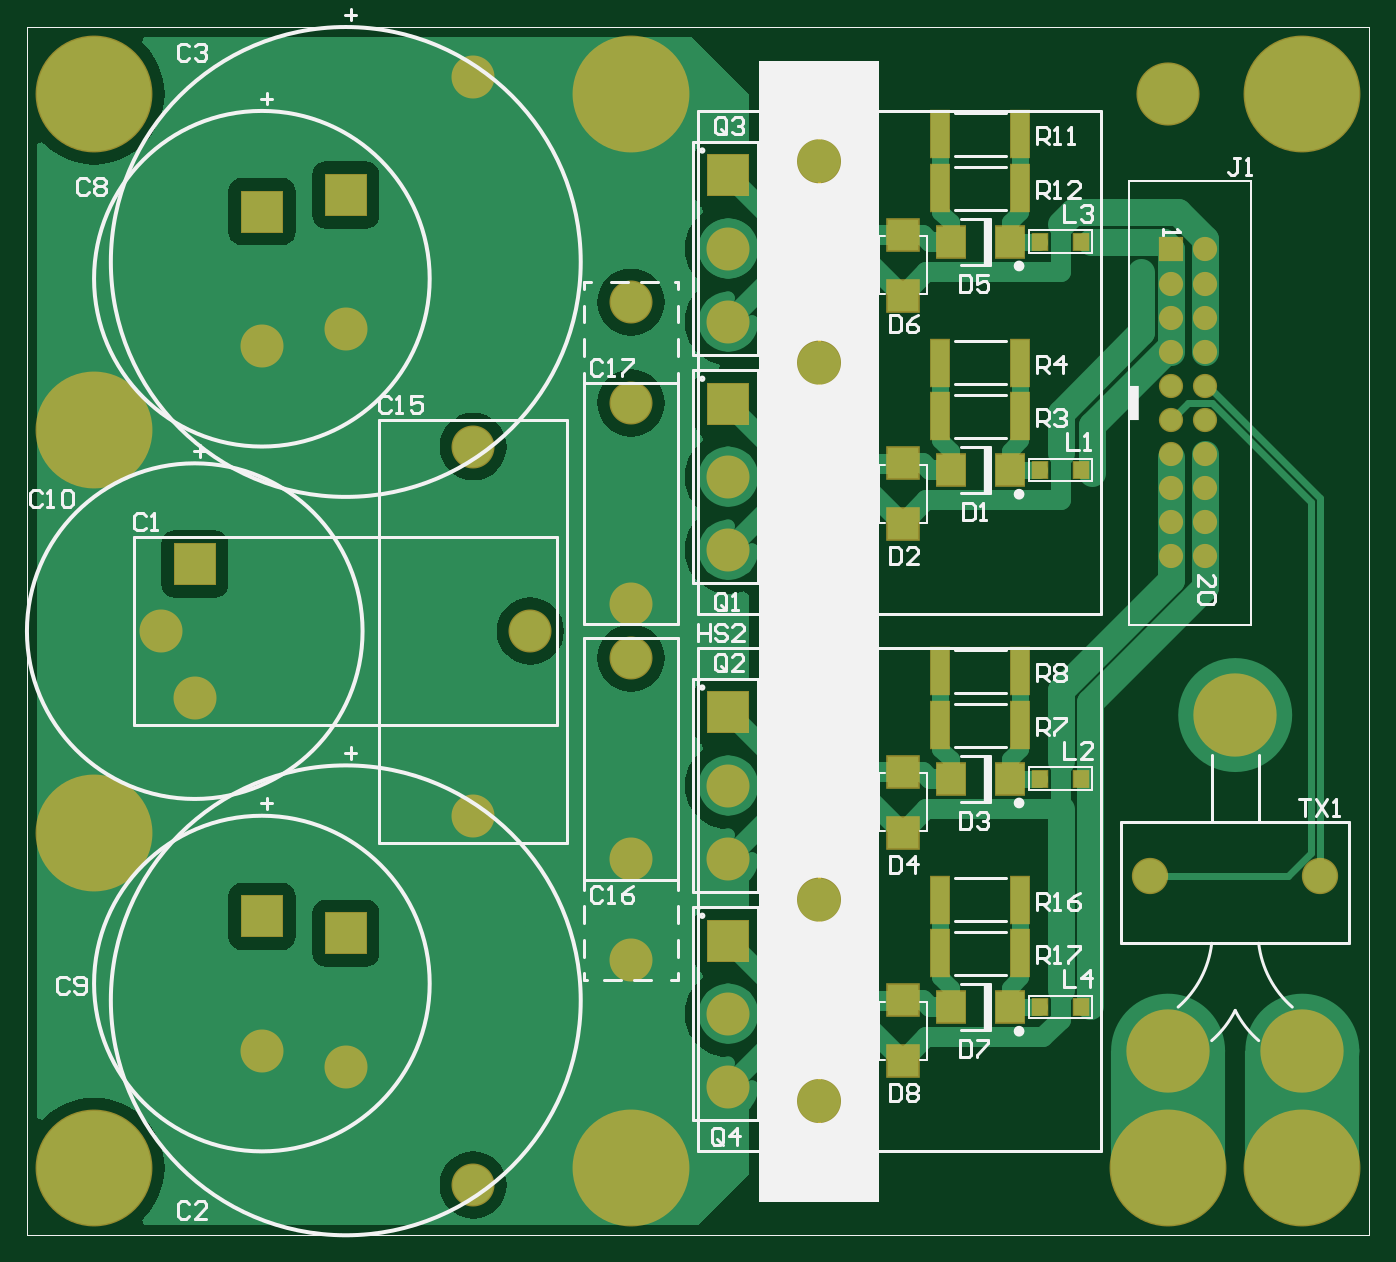
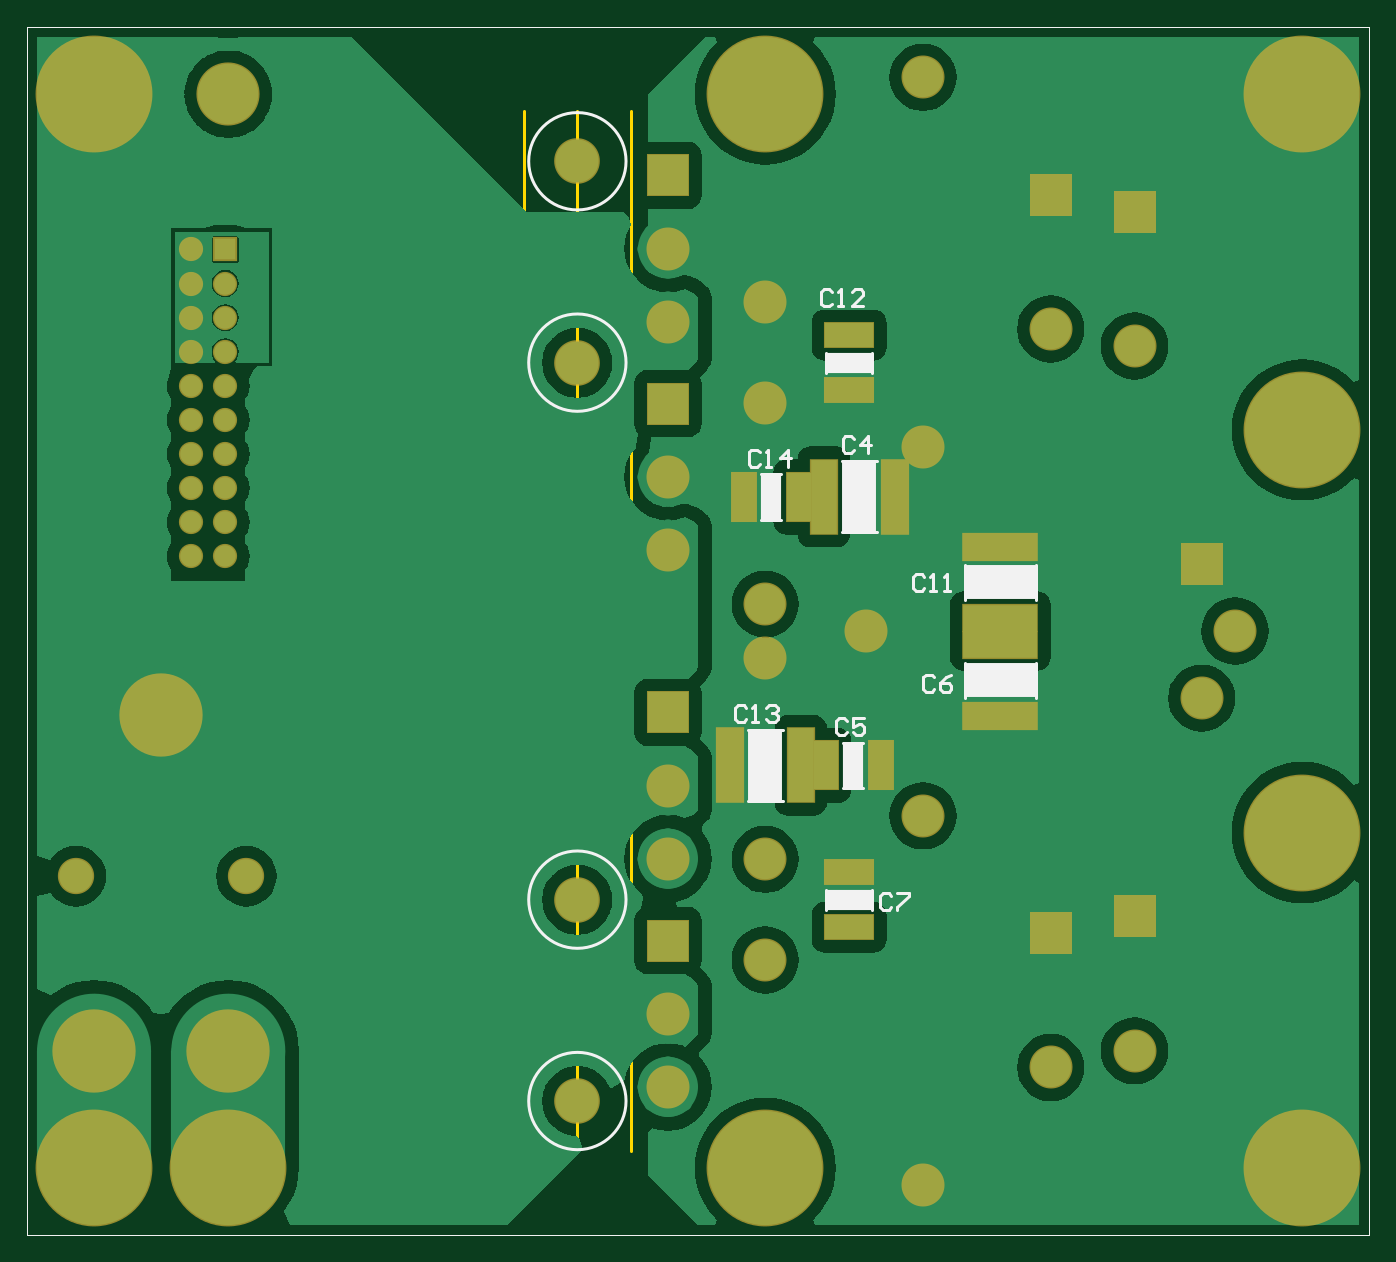
Circuit board: 9 layer files. Board 100.0 x 90.0 mm.
- bottom_copper: QCW Bridge PCBA.GBL (49670 bytes)
- bottom_silk: QCW Bridge PCBA.GBO (3642 bytes)
- paste: QCW Bridge PCBA.GBP (670 bytes)
- bottom_mask: QCW Bridge PCBA.GBS (5347 bytes)
- outline: QCW Bridge PCBA.GM1 (415 bytes)
- top_copper: QCW Bridge PCBA.GTL (24681 bytes)
- top_silk: QCW Bridge PCBA.GTO (20172 bytes)
- paste: QCW Bridge PCBA.GTP (1205 bytes)
- top_mask: QCW Bridge PCBA.GTS (5435 bytes)

=== bottom_copper: QCW Bridge PCBA.GBL (49670 bytes, source omitted) ===
=== bottom_silk: QCW Bridge PCBA.GBO ===
G04 Layer_Color=32896*
%FSLAX25Y25*%
%MOIN*%
G70*
G01*
G75*
%ADD21C,0.00394*%
%ADD37C,0.00787*%
%ADD44C,0.00800*%
%ADD66R,0.13386X0.05905*%
%ADD67R,0.10236X0.20866*%
%ADD68R,0.20866X0.10236*%
%ADD69R,0.05905X0.13386*%
D21*
X0Y-177165D02*
X393701D01*
X0D02*
Y177165D01*
X393701Y-177165D02*
Y177165D01*
X0D02*
X393701D01*
D37*
X246555Y-78740D02*
G03*
X246555Y-78740I-14272J0D01*
G01*
Y-137795D02*
G03*
X246555Y-137795I-14272J0D01*
G01*
Y137795D02*
G03*
X246555Y137795I-14272J0D01*
G01*
Y78740D02*
G03*
X246555Y78740I-14272J0D01*
G01*
X118701Y-19488D02*
Y-9252D01*
X97835Y-19488D02*
Y-9252D01*
Y9252D02*
Y19488D01*
X118701Y9252D02*
Y19488D01*
X172441Y46063D02*
X178347D01*
X172441Y32677D02*
X178347D01*
X144488Y28937D02*
X154724D01*
X144488Y49803D02*
X154724D01*
X159252Y75787D02*
Y81693D01*
X145866Y75787D02*
Y81693D01*
X172047Y-28937D02*
X182283D01*
X172047Y-49803D02*
X182283D01*
X148425Y-46063D02*
X154331D01*
X148425Y-32677D02*
X154331D01*
X145866Y-81693D02*
Y-75787D01*
X159252Y-81693D02*
Y-75787D01*
D44*
X151195Y56331D02*
X152028Y57164D01*
X153694D01*
X154528Y56331D01*
Y52998D01*
X153694Y52165D01*
X152028D01*
X151195Y52998D01*
X147030Y52165D02*
Y57164D01*
X149529Y54664D01*
X146197D01*
X153164Y-26346D02*
X153997Y-25513D01*
X155663D01*
X156496Y-26346D01*
Y-29679D01*
X155663Y-30512D01*
X153997D01*
X153164Y-29679D01*
X148165Y-25513D02*
X151498D01*
Y-28013D01*
X149831Y-27180D01*
X148998D01*
X148165Y-28013D01*
Y-29679D01*
X148998Y-30512D01*
X150665D01*
X151498Y-29679D01*
X127573Y-13551D02*
X128406Y-12718D01*
X130072D01*
X130905Y-13551D01*
Y-16883D01*
X130072Y-17717D01*
X128406D01*
X127573Y-16883D01*
X122575Y-12718D02*
X124241Y-13551D01*
X125907Y-15217D01*
Y-16883D01*
X125074Y-17717D01*
X123408D01*
X122575Y-16883D01*
Y-16050D01*
X123408Y-15217D01*
X125907D01*
X140172Y-77528D02*
X141005Y-76695D01*
X142671D01*
X143504Y-77528D01*
Y-80860D01*
X142671Y-81693D01*
X141005D01*
X140172Y-80860D01*
X138506Y-76695D02*
X135173D01*
Y-77528D01*
X138506Y-80860D01*
Y-81693D01*
X130526Y15976D02*
X131359Y16809D01*
X133025D01*
X133858Y15976D01*
Y12644D01*
X133025Y11811D01*
X131359D01*
X130526Y12644D01*
X128860Y11811D02*
X127194D01*
X128027D01*
Y16809D01*
X128860Y15976D01*
X124695Y11811D02*
X123028D01*
X123862D01*
Y16809D01*
X124695Y15976D01*
X157580Y99387D02*
X158413Y100220D01*
X160079D01*
X160912Y99387D01*
Y96054D01*
X160079Y95221D01*
X158413D01*
X157580Y96054D01*
X155913Y95221D02*
X154247D01*
X155080D01*
Y100220D01*
X155913Y99387D01*
X148416Y95221D02*
X151748D01*
X148416Y98554D01*
Y99387D01*
X149249Y100220D01*
X150915D01*
X151748Y99387D01*
X182691Y-22410D02*
X183524Y-21576D01*
X185191D01*
X186024Y-22410D01*
Y-25742D01*
X185191Y-26575D01*
X183524D01*
X182691Y-25742D01*
X181025Y-26575D02*
X179359D01*
X180192D01*
Y-21576D01*
X181025Y-22410D01*
X176860D02*
X176027Y-21576D01*
X174361D01*
X173528Y-22410D01*
Y-23243D01*
X174361Y-24076D01*
X175194D01*
X174361D01*
X173528Y-24909D01*
Y-25742D01*
X174361Y-26575D01*
X176027D01*
X176860Y-25742D01*
X178754Y52394D02*
X179587Y53227D01*
X181254D01*
X182087Y52394D01*
Y49061D01*
X181254Y48228D01*
X179587D01*
X178754Y49061D01*
X177088Y48228D02*
X175422D01*
X176255D01*
Y53227D01*
X177088Y52394D01*
X170424Y48228D02*
Y53227D01*
X172923Y50727D01*
X169591D01*
D66*
X152559Y-78740D02*
D03*
Y78740D02*
D03*
D67*
X177165Y-39370D02*
D03*
X149606Y39370D02*
D03*
D68*
X108268Y14370D02*
D03*
Y-14370D02*
D03*
D69*
X151378Y-39370D02*
D03*
X175394Y39370D02*
D03*
M02*

=== paste: QCW Bridge PCBA.GBP ===
G04 Layer_Color=128*
%FSLAX25Y25*%
%MOIN*%
G70*
G01*
G75*
%ADD21C,0.00394*%
%ADD33R,0.21654X0.07480*%
%ADD34R,0.07087X0.14173*%
%ADD35R,0.07480X0.21654*%
%ADD36R,0.14173X0.07087*%
D21*
X0Y-177165D02*
X393701D01*
X0D02*
Y177165D01*
X393701Y-177165D02*
Y177165D01*
X0D02*
X393701D01*
D33*
X108268Y-24803D02*
D03*
Y-3937D02*
D03*
Y24803D02*
D03*
Y3937D02*
D03*
D34*
X183465Y39370D02*
D03*
X167323D02*
D03*
X143307Y-39370D02*
D03*
X159449D02*
D03*
D35*
X139173Y39370D02*
D03*
X160039D02*
D03*
X187598Y-39370D02*
D03*
X166732D02*
D03*
D36*
X152559Y70669D02*
D03*
Y86811D02*
D03*
Y-70669D02*
D03*
Y-86811D02*
D03*
M02*

=== bottom_mask: QCW Bridge PCBA.GBS ===
G04 Layer_Color=16711935*
%FSLAX25Y25*%
%MOIN*%
G70*
G01*
G75*
%ADD21C,0.00394*%
%ADD51C,0.24422*%
%ADD52C,0.10642*%
%ADD53C,0.34265*%
%ADD54C,0.18516*%
%ADD55C,0.12611*%
%ADD56R,0.07099X0.07099*%
%ADD57C,0.07099*%
%ADD58C,0.13398*%
%ADD59R,0.12611X0.12611*%
%ADD60C,0.04737*%
%ADD61R,0.22453X0.08280*%
%ADD62R,0.07887X0.14973*%
%ADD63R,0.08280X0.22453*%
%ADD64R,0.14973X0.07887*%
%ADD65C,0.05800*%
D21*
X0Y-177165D02*
X393701D01*
X0D02*
Y177165D01*
X393701Y-177165D02*
Y177165D01*
X0D02*
X393701D01*
D51*
X354330Y-24607D02*
D03*
X374015Y-123032D02*
D03*
X334645D02*
D03*
D52*
X379330Y-71851D02*
D03*
X329330D02*
D03*
D53*
X334646Y-157480D02*
D03*
X374016D02*
D03*
X177165D02*
D03*
Y157480D02*
D03*
X19685Y-157480D02*
D03*
Y157480D02*
D03*
X374016Y157480D02*
D03*
X19685Y59055D02*
D03*
Y-59055D02*
D03*
D54*
X334646Y157480D02*
D03*
D55*
X130905Y-162402D02*
D03*
X130905Y162402D02*
D03*
X205709Y-133661D02*
D03*
Y-112205D02*
D03*
Y112205D02*
D03*
Y90748D02*
D03*
Y23819D02*
D03*
Y45276D02*
D03*
Y-45276D02*
D03*
Y-66732D02*
D03*
X147638Y0D02*
D03*
X39370D02*
D03*
X93504Y88583D02*
D03*
X68898Y83661D02*
D03*
X49213Y-19685D02*
D03*
X68898Y-123031D02*
D03*
X93504Y-127953D02*
D03*
X130905Y54134D02*
D03*
Y-54134D02*
D03*
X177165Y96457D02*
D03*
Y66929D02*
D03*
Y7874D02*
D03*
Y-96457D02*
D03*
Y-66929D02*
D03*
Y-7874D02*
D03*
D56*
X335551Y111929D02*
D03*
D57*
X345551D02*
D03*
X335551Y101929D02*
D03*
X345551D02*
D03*
X335551Y91929D02*
D03*
X345551D02*
D03*
X335551Y81929D02*
D03*
X345551D02*
D03*
X335551Y71929D02*
D03*
X345551D02*
D03*
X335551Y61929D02*
D03*
X345551D02*
D03*
X335551Y51929D02*
D03*
X345551D02*
D03*
X335551Y41929D02*
D03*
X345551D02*
D03*
X335551Y31929D02*
D03*
X345551D02*
D03*
X335551Y21929D02*
D03*
X345551D02*
D03*
D58*
X232283Y-78740D02*
D03*
Y-137795D02*
D03*
Y137795D02*
D03*
Y78740D02*
D03*
D59*
X205709Y-90748D02*
D03*
Y133661D02*
D03*
Y66732D02*
D03*
Y-23819D02*
D03*
X93504Y127953D02*
D03*
X68898Y123031D02*
D03*
X49213Y19685D02*
D03*
X68898Y-83661D02*
D03*
X93504Y-88583D02*
D03*
D60*
X341535Y-145547D02*
D03*
X348425Y-157480D02*
D03*
X346579Y-150591D02*
D03*
Y-164370D02*
D03*
X334646Y-171260D02*
D03*
X341535Y-169414D02*
D03*
X327756D02*
D03*
X320866Y-157480D02*
D03*
X322712Y-164370D02*
D03*
X327756Y-145547D02*
D03*
X334646Y-143701D02*
D03*
X322712Y-150591D02*
D03*
X380906Y-145547D02*
D03*
X387795Y-157480D02*
D03*
X385949Y-150591D02*
D03*
Y-164370D02*
D03*
X374016Y-171260D02*
D03*
X380906Y-169414D02*
D03*
X367126D02*
D03*
X360236Y-157480D02*
D03*
X362082Y-164370D02*
D03*
Y-150591D02*
D03*
X374016Y-143701D02*
D03*
X367126Y-145547D02*
D03*
X165232Y-150591D02*
D03*
X177165Y-143701D02*
D03*
X170276Y-145547D02*
D03*
X165232Y-164370D02*
D03*
X163386Y-157480D02*
D03*
X170276Y-169414D02*
D03*
X184055D02*
D03*
X177165Y-171260D02*
D03*
X189099Y-164370D02*
D03*
Y-150591D02*
D03*
X190945Y-157480D02*
D03*
X184055Y-145547D02*
D03*
X7752Y164370D02*
D03*
X19685Y171260D02*
D03*
X12795Y169414D02*
D03*
X7752Y150591D02*
D03*
X5906Y157480D02*
D03*
X12795Y145547D02*
D03*
X26575D02*
D03*
X19685Y143701D02*
D03*
X31618Y150591D02*
D03*
Y164370D02*
D03*
X33465Y157480D02*
D03*
X26575Y169414D02*
D03*
X165232Y164370D02*
D03*
X177165Y171260D02*
D03*
X170276Y169414D02*
D03*
X165232Y150591D02*
D03*
X163386Y157480D02*
D03*
X170276Y145547D02*
D03*
X184055D02*
D03*
X177165Y143701D02*
D03*
X189099Y150591D02*
D03*
Y164370D02*
D03*
X190945Y157480D02*
D03*
X184055Y169414D02*
D03*
X380906Y169414D02*
D03*
X387795Y157480D02*
D03*
X385949Y164370D02*
D03*
Y150591D02*
D03*
X374016Y143701D02*
D03*
X380906Y145547D02*
D03*
X367126D02*
D03*
X360236Y157480D02*
D03*
X362082Y150591D02*
D03*
X367126Y169414D02*
D03*
X374016Y171260D02*
D03*
X362082Y164370D02*
D03*
X7752Y65945D02*
D03*
X19685Y72835D02*
D03*
X12795Y70989D02*
D03*
X7752Y52165D02*
D03*
X5906Y59055D02*
D03*
X12795Y47122D02*
D03*
X26575D02*
D03*
X19685Y45276D02*
D03*
X31618Y52165D02*
D03*
Y65945D02*
D03*
X33465Y59055D02*
D03*
X26575Y70989D02*
D03*
X7752Y-52165D02*
D03*
X19685Y-45276D02*
D03*
X12795Y-47122D02*
D03*
X7752Y-65945D02*
D03*
X5906Y-59055D02*
D03*
X12795Y-70989D02*
D03*
X26575D02*
D03*
X19685Y-72835D02*
D03*
X31618Y-65945D02*
D03*
Y-52165D02*
D03*
X33465Y-59055D02*
D03*
X26575Y-47122D02*
D03*
D61*
X108268Y-24803D02*
D03*
Y-3937D02*
D03*
Y24803D02*
D03*
Y3937D02*
D03*
D62*
X183465Y39370D02*
D03*
X167323D02*
D03*
X143307Y-39370D02*
D03*
X159449D02*
D03*
D63*
X139173Y39370D02*
D03*
X160039D02*
D03*
X187598Y-39370D02*
D03*
X166732D02*
D03*
D64*
X152559Y70669D02*
D03*
Y86811D02*
D03*
Y-70669D02*
D03*
Y-86811D02*
D03*
D65*
X148622D02*
D03*
X156496D02*
D03*
X160039Y33465D02*
D03*
Y39370D02*
D03*
Y45276D02*
D03*
X148622Y86811D02*
D03*
X156496D02*
D03*
X166732Y-45276D02*
D03*
Y-39370D02*
D03*
Y-33465D02*
D03*
X114173Y-3937D02*
D03*
X102362D02*
D03*
Y3937D02*
D03*
X114173D02*
D03*
X167323Y35433D02*
D03*
Y43307D02*
D03*
X159449Y-35433D02*
D03*
Y-43307D02*
D03*
X108268Y-3937D02*
D03*
Y3937D02*
D03*
M02*

=== outline: QCW Bridge PCBA.GM1 ===
G04 Layer_Color=16711935*
%FSLAX25Y25*%
%MOIN*%
G70*
G01*
G75*
%ADD21C,0.00394*%
%ADD37C,0.00787*%
D21*
X0Y-177165D02*
X393701D01*
X0D02*
Y177165D01*
X393701Y-177165D02*
Y177165D01*
X0D02*
X393701D01*
D37*
X232283Y-152559D02*
Y-4921D01*
X248031Y-152559D02*
Y-4921D01*
X216535Y-152559D02*
Y-4921D01*
Y4921D02*
Y152559D01*
X248031Y4921D02*
Y152559D01*
X232283Y4921D02*
Y152559D01*
M02*

=== top_copper: QCW Bridge PCBA.GTL (24681 bytes, source omitted) ===
=== top_silk: QCW Bridge PCBA.GTO (20172 bytes, source omitted) ===
=== paste: QCW Bridge PCBA.GTP ===
G04 Layer_Color=8421504*
%FSLAX25Y25*%
%MOIN*%
G70*
G01*
G75*
%ADD12R,0.08268X0.09055*%
%ADD13R,0.05315X0.13386*%
%ADD14R,0.09055X0.09055*%
%ADD15R,0.04331X0.04724*%
%ADD21C,0.00394*%
D12*
X270866Y-110236D02*
D03*
X288189D02*
D03*
X270866Y114173D02*
D03*
X288189D02*
D03*
Y-43307D02*
D03*
X270866D02*
D03*
X288189Y47244D02*
D03*
X270866D02*
D03*
D13*
X291240Y-94488D02*
D03*
X267815D02*
D03*
X291240Y-78740D02*
D03*
X267815D02*
D03*
X291240Y129921D02*
D03*
X267815D02*
D03*
X291240Y145669D02*
D03*
X267815D02*
D03*
X291240Y-11811D02*
D03*
X267815D02*
D03*
X291240Y-27559D02*
D03*
X267815D02*
D03*
X291240Y78740D02*
D03*
X267815D02*
D03*
X291240Y62992D02*
D03*
X267815D02*
D03*
D14*
X256890Y-125984D02*
D03*
Y-108268D02*
D03*
Y98425D02*
D03*
Y116142D02*
D03*
Y-59055D02*
D03*
Y-41339D02*
D03*
Y31496D02*
D03*
Y49213D02*
D03*
D15*
X309252Y47244D02*
D03*
X297047D02*
D03*
X309252Y-43307D02*
D03*
X297047D02*
D03*
X309252Y114173D02*
D03*
X297047D02*
D03*
X309252Y-110236D02*
D03*
X297047D02*
D03*
D21*
X0Y-177165D02*
X393701D01*
X0D02*
Y177165D01*
X393701Y-177165D02*
Y177165D01*
X0D02*
X393701D01*
M02*

=== top_mask: QCW Bridge PCBA.GTS ===
G04 Layer_Color=8388736*
%FSLAX25Y25*%
%MOIN*%
G70*
G01*
G75*
%ADD21C,0.00394*%
%ADD47R,0.09068X0.09855*%
%ADD48R,0.06115X0.14186*%
%ADD49R,0.09855X0.09855*%
%ADD50R,0.05131X0.05524*%
%ADD51C,0.24422*%
%ADD52C,0.10642*%
%ADD53C,0.34265*%
%ADD54C,0.18516*%
%ADD55C,0.12611*%
%ADD56R,0.07099X0.07099*%
%ADD57C,0.07099*%
%ADD58C,0.13398*%
%ADD59R,0.12611X0.12611*%
%ADD60C,0.04737*%
D21*
X0Y-177165D02*
X393701D01*
X0D02*
Y177165D01*
X393701Y-177165D02*
Y177165D01*
X0D02*
X393701D01*
D47*
X270866Y-110236D02*
D03*
X288189D02*
D03*
X270866Y114173D02*
D03*
X288189D02*
D03*
Y-43307D02*
D03*
X270866D02*
D03*
X288189Y47244D02*
D03*
X270866D02*
D03*
D48*
X291240Y-94488D02*
D03*
X267815D02*
D03*
X291240Y-78740D02*
D03*
X267815D02*
D03*
X291240Y129921D02*
D03*
X267815D02*
D03*
X291240Y145669D02*
D03*
X267815D02*
D03*
X291240Y-11811D02*
D03*
X267815D02*
D03*
X291240Y-27559D02*
D03*
X267815D02*
D03*
X291240Y78740D02*
D03*
X267815D02*
D03*
X291240Y62992D02*
D03*
X267815D02*
D03*
D49*
X256890Y-125984D02*
D03*
Y-108268D02*
D03*
Y98425D02*
D03*
Y116142D02*
D03*
Y-59055D02*
D03*
Y-41339D02*
D03*
Y31496D02*
D03*
Y49213D02*
D03*
D50*
X309252Y47244D02*
D03*
X297047D02*
D03*
X309252Y-43307D02*
D03*
X297047D02*
D03*
X309252Y114173D02*
D03*
X297047D02*
D03*
X309252Y-110236D02*
D03*
X297047D02*
D03*
D51*
X354330Y-24607D02*
D03*
X374015Y-123032D02*
D03*
X334645D02*
D03*
D52*
X379330Y-71851D02*
D03*
X329330D02*
D03*
D53*
X334646Y-157480D02*
D03*
X374016D02*
D03*
X177165D02*
D03*
Y157480D02*
D03*
X19685Y-157480D02*
D03*
Y157480D02*
D03*
X374016Y157480D02*
D03*
X19685Y59055D02*
D03*
Y-59055D02*
D03*
D54*
X334646Y157480D02*
D03*
D55*
X130905Y-162402D02*
D03*
X130905Y162402D02*
D03*
X205709Y-133661D02*
D03*
Y-112205D02*
D03*
Y112205D02*
D03*
Y90748D02*
D03*
Y23819D02*
D03*
Y45276D02*
D03*
Y-45276D02*
D03*
Y-66732D02*
D03*
X147638Y0D02*
D03*
X39370D02*
D03*
X93504Y88583D02*
D03*
X68898Y83661D02*
D03*
X49213Y-19685D02*
D03*
X68898Y-123031D02*
D03*
X93504Y-127953D02*
D03*
X130905Y54134D02*
D03*
Y-54134D02*
D03*
X177165Y96457D02*
D03*
Y66929D02*
D03*
Y7874D02*
D03*
Y-96457D02*
D03*
Y-66929D02*
D03*
Y-7874D02*
D03*
D56*
X335551Y111929D02*
D03*
D57*
X345551D02*
D03*
X335551Y101929D02*
D03*
X345551D02*
D03*
X335551Y91929D02*
D03*
X345551D02*
D03*
X335551Y81929D02*
D03*
X345551D02*
D03*
X335551Y71929D02*
D03*
X345551D02*
D03*
X335551Y61929D02*
D03*
X345551D02*
D03*
X335551Y51929D02*
D03*
X345551D02*
D03*
X335551Y41929D02*
D03*
X345551D02*
D03*
X335551Y31929D02*
D03*
X345551D02*
D03*
X335551Y21929D02*
D03*
X345551D02*
D03*
D58*
X232283Y-78740D02*
D03*
Y-137795D02*
D03*
Y137795D02*
D03*
Y78740D02*
D03*
D59*
X205709Y-90748D02*
D03*
Y133661D02*
D03*
Y66732D02*
D03*
Y-23819D02*
D03*
X93504Y127953D02*
D03*
X68898Y123031D02*
D03*
X49213Y19685D02*
D03*
X68898Y-83661D02*
D03*
X93504Y-88583D02*
D03*
D60*
X341535Y-145547D02*
D03*
X348425Y-157480D02*
D03*
X346579Y-150591D02*
D03*
Y-164370D02*
D03*
X334646Y-171260D02*
D03*
X341535Y-169414D02*
D03*
X327756D02*
D03*
X320866Y-157480D02*
D03*
X322712Y-164370D02*
D03*
X327756Y-145547D02*
D03*
X334646Y-143701D02*
D03*
X322712Y-150591D02*
D03*
X380906Y-145547D02*
D03*
X387795Y-157480D02*
D03*
X385949Y-150591D02*
D03*
Y-164370D02*
D03*
X374016Y-171260D02*
D03*
X380906Y-169414D02*
D03*
X367126D02*
D03*
X360236Y-157480D02*
D03*
X362082Y-164370D02*
D03*
Y-150591D02*
D03*
X374016Y-143701D02*
D03*
X367126Y-145547D02*
D03*
X165232Y-150591D02*
D03*
X177165Y-143701D02*
D03*
X170276Y-145547D02*
D03*
X165232Y-164370D02*
D03*
X163386Y-157480D02*
D03*
X170276Y-169414D02*
D03*
X184055D02*
D03*
X177165Y-171260D02*
D03*
X189099Y-164370D02*
D03*
Y-150591D02*
D03*
X190945Y-157480D02*
D03*
X184055Y-145547D02*
D03*
X7752Y164370D02*
D03*
X19685Y171260D02*
D03*
X12795Y169414D02*
D03*
X7752Y150591D02*
D03*
X5906Y157480D02*
D03*
X12795Y145547D02*
D03*
X26575D02*
D03*
X19685Y143701D02*
D03*
X31618Y150591D02*
D03*
Y164370D02*
D03*
X33465Y157480D02*
D03*
X26575Y169414D02*
D03*
X165232Y164370D02*
D03*
X177165Y171260D02*
D03*
X170276Y169414D02*
D03*
X165232Y150591D02*
D03*
X163386Y157480D02*
D03*
X170276Y145547D02*
D03*
X184055D02*
D03*
X177165Y143701D02*
D03*
X189099Y150591D02*
D03*
Y164370D02*
D03*
X190945Y157480D02*
D03*
X184055Y169414D02*
D03*
X380906Y169414D02*
D03*
X387795Y157480D02*
D03*
X385949Y164370D02*
D03*
Y150591D02*
D03*
X374016Y143701D02*
D03*
X380906Y145547D02*
D03*
X367126D02*
D03*
X360236Y157480D02*
D03*
X362082Y150591D02*
D03*
X367126Y169414D02*
D03*
X374016Y171260D02*
D03*
X362082Y164370D02*
D03*
X7752Y65945D02*
D03*
X19685Y72835D02*
D03*
X12795Y70989D02*
D03*
X7752Y52165D02*
D03*
X5906Y59055D02*
D03*
X12795Y47122D02*
D03*
X26575D02*
D03*
X19685Y45276D02*
D03*
X31618Y52165D02*
D03*
Y65945D02*
D03*
X33465Y59055D02*
D03*
X26575Y70989D02*
D03*
X7752Y-52165D02*
D03*
X19685Y-45276D02*
D03*
X12795Y-47122D02*
D03*
X7752Y-65945D02*
D03*
X5906Y-59055D02*
D03*
X12795Y-70989D02*
D03*
X26575D02*
D03*
X19685Y-72835D02*
D03*
X31618Y-65945D02*
D03*
Y-52165D02*
D03*
X33465Y-59055D02*
D03*
X26575Y-47122D02*
D03*
M02*

